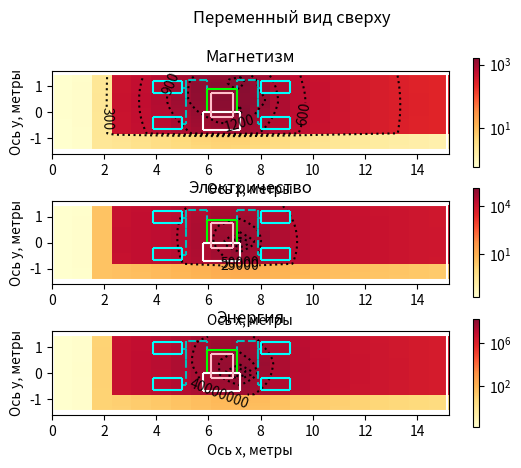
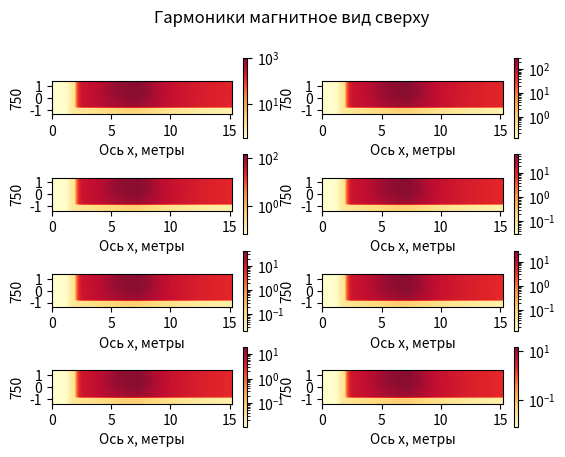
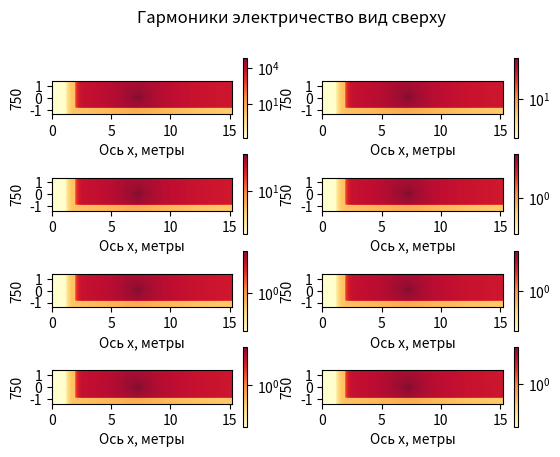

Python code for these plots, in order:
from math import pi, log, exp, atan
import matplotlib.pyplot as plt
import numpy as np
# import matplotlib.tri as tri
from datetime import datetime
import matplotlib.colors as colors



#TODO то что в дециьеллах - перевести в разы (это где сплош)
#TODO рисунки оборудования по срезам
#TODO один файл с рисунками и один в цифрах
# TODO тэд ОБ ДВА пола + два экрана
# TODO вместо трианг точки

# добавить ПР 835х940х955 мм ток 1270 напр 1500
# два ТЭД

# TODO ВОПРОСЫ
# два ТЭД - это на Машине как?
# семь шин сверху не видны
# показать как оно треугольниками и как оно точками
# что там по децибеллам правильно ли

'''
ОПИСАНИЕ
выполнение модуля начинается в 700-х строках, вызовом
visual_up_per() - построение вида сверху для перменного поля
visual_up_post() - построение вида сверху для постоянного поля
visual_front() - построение вида сбоку по срезам. В срезах перменное и постоянное поля считаются отдельно, но строятся
смешанно, поэтому разделения нет.
Читать код рекомендую начинать с вызова этих функций. Если читаете через Pycharm, то зажав Ctrl кликните по функции
чтобы перейти к её коду.
В начале кода приведены все константы и координаты в системе СИ (метры, амперы, вольты).
Затем - функции для вычисления поля: расчёт шин и оборудования, суммирование поля, расчёт экрана.
После - функции построения графиков: разбиение на теругольники, отрисовка линий, параметры вывода графиков.
После них - функции, формирующие отрисовку графиков по видам и срезам. В самом конце - рачёт статистики.
'''

# СТАТИСТИЧЕСКИЕ ДАННЫЕ
x_chel = 0.9  # положение человека по оси х
y_chel = 1.2 - 0.3  # положение человека по оси y
z_chel = 2 + 1.5  # положение человека по оси z
z_chair = 2 + 1.2  # сидушка стула
a = 1.75  # высота человека метры
b = 80  # масса человека килограммы
ti = 1  # длительность пребывания работника на рабочем месте, часов
chel = {}

# КОНСТАНТЫ
#todo dis = 60  # дискретизация графиков
dis = 20  # дискретизация графиков
harm = {50: [1, 1],
        150: [0.3061, 0.400],
        250: [0.1469, 0.115],
        350: [0.0612, 0.050],
        450: [0.0429, 0.040],
        550: [0.0282, 0.036],
        650: [0.0196, 0.032],
        750: [0.0147, 0.022]}

# ДАННЫЕ О ЛОКОМОТИВЕ

length = 1.3  # длина кабины
all_length = 15.2  # длина всего локомотива
width = 2.8  # ширина кабины
height = 2.6  # высота кабины
floor = 2  # расстояние от земли до дна кабины
kor_w = 0.5  # ширина коридора

metal_mu = 400  # относительная магнитная проницаемость стали
metal_t = 0.0025  # толщина стали
metal_sigma = 10 ** 7  # удельная проводимость стали
v_kab = all_length * width * height
metal_r = (v_kab * 3 / 4 / pi) ** 1 / 3
kh_metal = {frq: 10 * log(1 + (metal_sigma * 2 * pi * frq * metal_mu * metal_r * metal_t / 2) ** 2, 10)
            for frq in harm.keys()}
ke_metal = 20 * log(60 * pi * metal_t * metal_sigma, 10)

# УЗЛЫ ОБОРУДОВАНИЯ ИХ ТОКИ И НАПРЯЖЕНИЯ
# x - от стенки кабины
# y - от нижнежнего края
# z - от пола

x_tt = 4.500  # тяговый трансформатор
y_tt = 0.600 + 0.800 - 0.7
l_tt = 1.420
l_sh_tt = 1.1
w_tt = 0.7
h_tt = 1.265
d_tt = 0.3

x_pr = 4.8  # переходной реактор
l_pr = 0.835
y_pr = 1.2
w_pr = 0.940
z_pr = 0.650
h_pr = 0.955

x_gk = x_tt + 0.132  # главный контроллер
y_gk = 0.600 + 0.8
z_gk = 0.5
l_gk = 1.155
w_gk = 0.880
h_gk = 0.735

x_mt = x_tt + 1.420  # медная труба
y_mt = y_tt + w_tt

x_vu1 = 3.700  # выпрямительная установка
x_vu2 = 6.700
y_vu1 = 0.600 + 0.15
y_vu2 = y_vu1 + 1.4
l_vu = 1.120
h_vu = 0.4472
z_vu = 0.630
d_vu = 1.1
w_vu = 0.5

x_cp1 = x_vu1 + 1 - d_vu  # сглаживающий реактор
x_cp2 = x_vu2 - 1 + d_vu
y_cp = y_vu1 + 0.9
l_cp = 0.8
h_cp = 0.8
z_cp = 0.6
w_cp = -0.6

x_td1 = 0.9  # тяговый двигатель
x_td2 = x_td1 + 8
dy_td = 0.8
r_td = 0.604
l_td = 0.66
z_td = 1 - floor
kol_par = 1.5

I_mt = 550
U_mt = 27000

I_tt_gk = 1750
U_tt_gk = 1218

I_gk_vu = 3150
U_gk_vu = 1400

I_vu_cp = 3150
U_vu_cp = 1400

I_cp_td = 880
U_cp_td = 950

I_tt = 750
U_tt = 1218


I_pr = 1270
U_pr = 1500

I_gk = 1300
U_gk = 3000

I_vu = 1850
U_vu = 1500
n_vu = 7

I_cp = 3150
U_cp = 1400
n_cp = 1

I_td = 880
U_td = 1950
n_td = 5

# РАЗМЕРЫ И ДАННЫЕ ЭКРАНА

b_v = 2.6  # ширина экрана камеры, м
l_v = 12.7  # длина экрана камеры, м
h_v = 2.2  # высота экрана камеры, м
d_v = 0.001  # толщина сетки, м

b_z = 3.5  # ширина экрана кузова, м
l_z = 15.2  # длина экрана кузова, м
h_z = 2.8  # высота экрана кузова, м
d_z = 0.025  # толщина экрана кузова, м

Z0 = 377  # волновое сопротивление поля, Ом
ds = 0.001  # диаметр провода сетки, м
ro = 0.15  # удельное сопротивление материала сетки, Ом*м
s_ = 0.015  # шаг сетки, м

re_v = 0.62 * (b_v * l_v * h_v) ** (1 / 3)  # эквивалетныый радиус экрана камеры
re_z = 0.62 * (b_z * l_z * h_z) ** (1 / 3)  # эквивалетныый радиус экрана кабины

koef_ekr_h_setka, koef_ekr_e_setka = {}, {}
for fr in harm.keys():
    lam = 300000000 / fr  # длина волны
    Zh = Z0 * 2 * pi * re_v / lam
    ekr_h = 0.012 * (d_v * Zh / ro) ** 0.5 * (lam / re_v) ** (1 / 3) * exp(pi * ds / (s_ - ds))
    koef_ekr_h_setka[fr] = 1 / ekr_h

    delta = 0.016 / (fr ** 0.5)
    ekr_e = 60 * pi * 1 * delta / (ro * s_ * 2.83 * (ds ** 0.5)) * exp(ds / delta)
    koef_ekr_e_setka[fr] = ekr_e

koef_ekr_h_splosh_v = 1 + (0.66 * metal_mu * d_v / re_v)
koef_ekr_h_splosh_z = 1 + (0.66 * metal_mu * d_z / re_z)
koef_ekr_e_splosh = ke_metal

k_post_ekr_e_setka = 55.45 + 20 * log(ds ** 2 * metal_sigma / s_, 10)
k_post_ekr_h_setka = exp(pi * d_v / s_)


# ШИНЫ И ОБОРУДОВАНИЕ ДЛЯ РАСЧЁТОВ

# формат шин: [(координаты начала), (смещение конца относительно начала)]
# формат оборудования: [[x_нач, x_кон, y_нач, y_кон, z_нач, z_кон]]

mednaya_truba = [[(x_mt, y_mt, 0), (0, 0, height)]]

sh_tt_gk = [[(x_tt + l_tt / 6 * i, y_tt, 0), (0, 0, -1.5)] for i in range(0, 7)]

sh_gk_vu = [[(x_gk, y_gk + h_gk, z_gk), (0, 0.5, 0)],
            [(x_gk, y_gk + h_gk + 0.5, z_gk), (0, 0, 0.8)],
            [(x_gk, y_gk + h_gk + 0.5, z_gk + 0.8), (-0.8, 0, 0)],
            [(x_gk - 0.8, y_gk + h_gk + 0.5, z_gk + 0.8), (0, -0.8, 0)],
            [(x_gk - 0.8, y_gk + h_gk + 0.5 - 0.8, z_gk + 0.8), (0, 0, -1.6)],
            [(x_gk - 0.8, y_gk + h_gk + 0.5 - 0.3, z_gk + 0.8 - 1.1), (-0.15, 0, 0)],
            [(x_gk - 0.8, y_gk + h_gk + 0.5 - 0.3, z_gk + 0.8 - 1.6), (0, -1.4, 0)],
            [(x_gk - 0.8, y_gk + h_gk + 0.5 - 0.3 - 1.4, z_gk + 0.8 - 1.6), (-0.15, 0, 0)],

            [(x_gk + l_gk, y_gk + h_gk, z_gk), (0, 0.5, 0)],
            [(x_gk + l_gk, y_gk + h_gk + 0.5, z_gk), (0, 0, 0.8)],
            [(x_gk + l_gk, y_gk + h_gk + 0.5, z_gk + 0.8), (0.8, 0, 0)],
            [(x_gk + l_gk + 0.8, y_gk + h_gk + 0.5, z_gk + 0.8), (0, -0.8, 0)],
            [(x_gk + l_gk + 0.8, y_gk + h_gk + 0.5 - 0.8, z_gk + 0.8), (0, 0, -1.6)],
            [(x_gk + l_gk + 0.8, y_gk + h_gk + 0.5 - 0.3, z_gk + 0.8 - 1.1), (0.15, 0, 0)],
            [(x_gk + l_gk + 0.8, y_gk + h_gk + 0.5 - 0.3, z_gk + 0.8 - 1.6), (0, -1.4, 0)],
            [(x_gk + l_gk + 0.8, y_gk + h_gk + 0.5 - 0.3 - 1.4, z_gk + 0.8 - 1.6), (0.15, 0, 0)],
            ]

tt = [[x_tt, x_tt + l_tt, y_tt, y_tt + w_tt, 0.5, 0.5 - h_tt]]

pr = [[x_pr, x_pr+l_pr, y_pr, y_pr+w_pr, z_pr, z_pr+h_pr]]

gk = [[x_gk, x_gk + l_gk, y_gk, y_gk + w_gk, z_gk, z_gk + h_gk]]

# ПОСТОЯННОЕ

sh_vu_cp = [
    [(x_vu1, y_vu1 + 0.2, z_vu), (1, 0, 0)],
    [(x_vu1, y_vu2 + 0.2, z_vu), (1, 0, 0)],
    [(x_vu1 + 1, y_vu1 + 0.2, z_vu), (0, 1.4, 0)],
    [(x_vu1 + 1, y_vu1 + 0.83, z_vu), (-1, 0, 0)],

    [(x_vu2, y_vu1 + 0.2, z_vu), (-1, 0, 0)],
    [(x_vu2, y_vu2 + 0.2, z_vu), (-1, 0, 0)],
    [(x_vu2 - 1, y_vu1 + 0.2, z_vu), (0, 1.4, 0)],
    [(x_vu2 - 1, y_vu1 + 0.83, z_vu), (1, 0, 0)]]

sh_cp_td = [
    [(x_cp2 + l_cp, y_cp, 0), (0, 0, 1.9)],
    [(x_cp2 + l_cp, y_cp, 1.9), (0, 0, -0.8)],
    [(x_cp2 + l_cp, y_cp, 1.1), (2.5, 0, 0)],
    [(x_cp2 + l_cp + 2.5, y_cp, 1.1), (0, 0, -1.7 - 0.5)],
    [(x_cp1 - l_cp, y_cp, 0), (0, 0, 1.9)],
    [(x_cp1 - l_cp, y_cp, 1.9), (0, 0, -0.8)],
    [(x_cp1 - l_cp, y_cp, 1.1), (-2.5, 0, 0)],
    [(x_cp1 - l_cp - 2.5, y_cp, 1.1), (0, 0, -1.7 - 0.5)],
]

vu = [[x_vu1, x_vu1 - l_vu, y_vu1, y_vu1 + h_vu, z_vu, z_vu + w_vu],
      [x_vu1, x_vu1 - l_vu, y_vu2, y_vu2 + h_vu, z_vu, z_vu + w_vu],
      [x_vu2, x_vu2 + l_vu, y_vu1, y_vu1 + h_vu, z_vu, z_vu + w_vu],
      [x_vu2, x_vu2 + l_vu, y_vu2, y_vu2 + h_vu, z_vu, z_vu + w_vu]]

cp = [[x_cp1, x_cp1 - l_cp, y_cp - 0.5 * h_cp, y_cp + 0.5 * h_cp, z_cp, z_cp + w_cp],
      [x_cp2, x_cp2 + l_cp, y_cp - 0.5 * h_cp, y_cp + 0.5 * h_cp, z_cp, z_cp + w_cp]]


def radius(st, ed):
    return ((st[0] - ed[0]) ** 2 + (st[1] - ed[1]) ** 2 + (st[2] - ed[2]) ** 2) ** 0.5


def shina(shinas, v1arr, v2arr, v3, I, U, type_='FRONT', ver_='PER'):
    dc = 10

    sh_p = []
    for sh in shinas:
        if sh[1][0]:
            arr = np.linspace(sh[0][0], sh[0][0] + sh[1][0], dc)
            sh_p.extend([(x, sh[0][1], sh[0][2]) for x in arr])
        elif sh[1][1]:
            arr = np.linspace(sh[0][1], sh[0][1] + sh[1][1], dc)
            sh_p.extend([(sh[0][0], y, sh[0][2]) for y in arr])
        elif sh[1][2]:
            arr = np.linspace(sh[0][2], sh[0][2] + sh[1][2], 3*dc)
            sh_p.extend([(sh[0][0], sh[0][1], z) for z in arr])

    sh_points = [(length + pp[0], -0.5 * width + pp[1], floor + pp[2]) for pp in sh_p]

    def in_point(x_, y_, z_):
        r = 0
        for point in sh_points:
            r += 1 / radius((x_, y_, z_), point)

        if ver_ == 'PER':
            return [{f: [I * harm[f][0] * r / (2 * pi * len(sh_points)), U * harm[f][0] * r / len(sh_points)]
                     for f in harm.keys()}, (x_, y_, z_)]
        else:
            return [[I * r / (2 * pi * len(sh_points)), U * r / len(sh_points)], (x_, y_, z_)]

    if type_ == 'FRONT':
        res = [in_point(v3, y, z) for z in v2arr for y in v1arr]
    else:
        res = [in_point(x, y, v3) for y in v2arr for x in v1arr]

    return res


def oborud_per(element, v1arr, v2arr, v3, I, U, type_='FRONT'):
    ds = 6
    points = []
    for el in element:
        nodes_x = np.linspace(el[0], el[1], ds)
        nodes_y = np.linspace(el[2], el[3], ds)
        nodes_z = np.linspace(el[4], el[5], ds)
        points.extend(
            [[length + x_, -0.5 * width + y_, floor + z_] for z_ in nodes_z for y_ in nodes_y for x_ in nodes_x])

    x_cab = np.linspace(length, all_length, 40)
    y_cab = np.linspace(-0.5 * width, 0.5 * width, 40)
    minus = [[x_, y_] for y_ in y_cab for x_ in x_cab]

    l_ob = abs(element[0][1] - element[0][0])

    def in_point(x_, y_, z_):
        H_ob, E_ob = 0, 0
        for p in points:
            r = ((p[0] - x_) ** 2 + (p[1] - y_) ** 2 + (p[2] - z_) ** 2) ** 0.5
            H_ob += I / (pi * l_ob) * atan(l_ob / 2 / r)
            E_ob += U / r / len(points)

        for m in minus:
            r_m = ((m[0] - x_) ** 2 + (m[1] - y_) ** 2 + (floor - z_) ** 2) ** 0.5
            if r_m != 0:
                E_ob += U / r_m / len(minus)
        return [{f: [harm[f][0] * H_ob / len(points), harm[f][1] * E_ob, ] for f in harm.keys()}, (x_, y_, z_)]

    if type_ == 'FRONT':
        return [in_point(v3, y, z) for z in v2arr for y in v1arr]
    else:
        return [in_point(x, y, v3) for y in v2arr for x in v1arr]


def oborud_post(element, v1arr, v2arr, v3, I, U, n=1, type_='FRONT'):
    ds = 6
    points = []
    for el in element:
        nodes_x = np.linspace(el[0], el[1], ds)
        nodes_y = np.linspace(el[2], el[3], ds)
        nodes_z = np.linspace(el[4], el[5], ds)
        points.extend(
            [[length + x_, -0.5 * width + y_, floor + z_] for z_ in nodes_z for y_ in nodes_y for x_ in nodes_x])

    x_cab = np.linspace(length, all_length, 40)
    y_cab = np.linspace(-0.5 * width, 0.5 * width, 40)
    minus = [[x_, y_] for y_ in y_cab for x_ in x_cab]

    l_ob = abs(element[0][1] - element[0][0])

    def in_point(x_, y_, z_):
        H_ob, E_ob = 0, 0
        for p in points:
            r = ((p[0] - x_) ** 2 + (p[1] - y_) ** 2 + (p[2] - z_) ** 2) ** 0.5
            H_ob += I / (pi * l_ob) * atan(l_ob / 2 / r)
            E_ob += U / r / len(points)

        for m in minus:
            r_m = ((m[0] - x_) ** 2 + (m[1] - y_) ** 2 + (floor - z_) ** 2) ** 0.5
            if r_m != 0:
                E_ob += U / r_m / len(minus)
        return [[H_ob * n / len(points), E_ob], (x_, y_, z_)]

    if type_ == 'FRONT':
        return [in_point(v3, y, z) for z in v2arr for y in v1arr]
    else:
        return [in_point(x, y, v3) for y in v2arr for x in v1arr]


def oborud_ted(v1arr, v2arr, v3, I, U, n=n_td, type_='FRONT'):
    ds = 8
    nodes_x = [length + dx + 0.5 * r_td * np.cos(ap) for dx in [x_td1, x_td1 + kol_par, x_td2, x_td2 + kol_par]
               for ap in np.linspace(0, 2 * pi, ds)]
    nodes_z = [floor + z_td + 0.5 * r_td * np.sin(ap) for ap in np.linspace(0, 2 * pi, ds)]
    nodes_y = [td_p for td_p in np.linspace(-0.5 * l_td, 0.5 * l_td, 4)]
    points = [[x_, y_, z_] for z_ in nodes_z for y_ in nodes_y for x_ in nodes_x]

    x_cab = np.linspace(length, all_length, 40)
    y_cab = np.linspace(-0.5 * width, 0.5 * width, 40)
    minus = [[x_, y_] for y_ in y_cab for x_ in x_cab]

    def in_point(x_, y_, z_):
        H_ob, E_ob = 0, 0
        for p in points:
            r = ((p[0] - x_) ** 2 + (p[1] - y_) ** 2 + (p[2] - z_) ** 2) ** 0.5
            H_ob += I / (pi * l_td) * atan(l_td / 2 / r)
            E_ob += U / r / len(points)

        for m in minus:
            r_m = ((m[0] - x_) ** 2 + (m[1] - y_) ** 2 + (floor - z_) ** 2) ** 0.5
            if r_m != 0:
                E_ob += U / r_m / len(minus)

        h, e = H_ob * n / len(points), E_ob
        if z_ > floor:
            h /= koef_ekr_h_splosh_v
            e /= koef_ekr_e_splosh
        return [[h, e], (x_, y_, z_)]

    if type_ == 'FRONT':
        return [in_point(v3, y, z) for z in v2arr for y in v1arr]
    else:
        return [in_point(x, y, v3) for y in v2arr for x in v1arr]


def field_sum_per(*arg):
    def summ(f, i):
        sum_h, sum_e = 0, 0
        for el in arg:
            sum_h += el[i][0][f][0]
            sum_e += el[i][0][f][1]
        return [sum_h, sum_e]

    return [[{frq: summ(frq, i) for frq in harm.keys()}, arg[0][i][1]] for i in range(0, len(arg[0]))]


def field_sum_post(*arg):
    def summ(i):
        sum_h, sum_e = 0, 0
        for el in arg:
            sum_h += el[i][0][0]
            sum_e += el[i][0][1]
        return [sum_h, sum_e]

    return [[summ(i), arg[0][i][1]] for i in range(0, len(arg[0]))]


def full_energy(en):
    sum_h, sum_e = 0, 0
    for e in en[0].values():
        sum_h += e[0]
        sum_e += e[1]
    return [sum_h, sum_e], en[1]


def ekran(elm, tp='SETKA', ver='PER', viz='FRONT'):
    y_flag = elm[1][1] < 0.5 * width - kor_w if viz == 'FRONT' else elm[1][1] > -0.5 * width + kor_w

    if (elm[1][0] > length + 0.4) and y_flag and (elm[1][2] > 2):
        return elm
    else:
        if tp == 'SETKA':
            if ver == 'PER':
                k_h = koef_ekr_h_setka
                k_e = koef_ekr_e_setka
            else:
                k_h = k_post_ekr_h_setka
                k_e = k_post_ekr_e_setka
        else:
            k_e = koef_ekr_e_splosh
            k_h = koef_ekr_h_splosh_v
    if elm[1][0] < length:
        k_e = {f: k_e[f] * koef_ekr_e_splosh for f in k_e.keys()} \
            if type(k_h) == dict else k_e * koef_ekr_e_splosh
        k_h = {f: k_h[f] * koef_ekr_h_splosh_z for f in k_h.keys()} \
            if type(k_h) == dict else k_h * koef_ekr_h_splosh_z

    if ver == 'PER':
        if type(k_h) == dict:
            return [{f: [elm[0][f][0] / k_h[f], elm[0][f][1] / k_e[f]] for f in harm.keys()}, elm[1]]
        else:
            return [{f: [elm[0][f][0] / k_h, elm[0][f][1] / k_e] for f in harm.keys()}, elm[1]]
    else:
        return [(elm[0][0] / k_h, elm[0][1] / k_e), elm[1]]


def do_draw(h_lines, v_lines, c, type_, li='solid'):
    if type_ == 'FRONT':
        for h in h_lines:
            plt.hlines(floor + h[0], -0.5 * width + h[1], -0.5 * width + h[2], colors=c, linestyles=li)
        for v in v_lines:
            plt.vlines(-0.5 * width + v[0], floor + v[1], floor + v[2], colors=c, linestyles=li)
    else:
        for h in h_lines:
            plt.hlines(-0.5 * width + h[0], length + h[1], length + h[2], colors=c, linestyles=li)
        for v in v_lines:
            plt.vlines(length + v[0], -0.5 * width + v[1], -0.5 * width + v[2], colors=c, linestyles=li)


def lines_corp(*pnt):
    c = 'white'
    li = 'solid'
    d = 0.05
    plt.hlines(pnt[2]+d, pnt[0]+d, pnt[1]-d, colors=c, linestyles=li)
    plt.hlines(pnt[3]-d, pnt[0]+d, pnt[1]-d, colors=c, linestyles=li)
    plt.vlines(pnt[0]+d, pnt[2]+d, pnt[3]-d, colors=c, linestyles=li)
    plt.vlines(pnt[1]-d, pnt[2]+d, pnt[3]-d, colors=c, linestyles=li)


def lines_oborud(oborud_, color, type_='FRONT'):
    h_lines = []
    v_lines = []
    if type_ == 'FRONT':
        for ob in oborud_:
            h_lines.append([ob[4], ob[2], ob[3]])
            h_lines.append([ob[5], ob[2], ob[3]])
            v_lines.append([ob[2], ob[4], ob[5]])
            v_lines.append([ob[3], ob[4], ob[5]])
    else:
        for ob in oborud_:
            h_lines.append([ob[2], ob[0], ob[1]])
            h_lines.append([ob[3], ob[0], ob[1]])
            v_lines.append([ob[0], ob[2], ob[3]])
            v_lines.append([ob[1], ob[2], ob[3]])

    do_draw(h_lines, v_lines, color, type_)


def lines_shina(shina_, color, type_='FRONT'):
    h_lines = []
    v_lines = []
    if type_ == 'FRONT':
        for sh in shina_:
            if sh[1][1] != 0:
                h_lines.append([sh[0][2], sh[0][1], sh[0][1] + sh[1][1]])
            if sh[1][2] != 0:
                v_lines.append([sh[0][1], sh[0][2], sh[0][2] + sh[1][2]])
    else:
        for sh in shina_:
            if sh[1][0] != 0:
                h_lines.append([sh[0][1], sh[0][0], sh[0][0] + sh[1][0]])
            if sh[1][1] != 0:
                v_lines.append([sh[0][0], sh[0][1], sh[0][1] + sh[1][1]])

    do_draw(h_lines, v_lines, color, type_, li='--')


def lines_ted(color, type_='FRONT'):
    l = 0.5 * l_td
    r = 0.5 * r_td
    w = 0.5 * width
    if type_ == 'FRONT':
        h_lines = [[z, w - l, w + l]
                   for z in [z_td - r, z_td + r]]
        v_lines = [[w + dy, z_td - r, z_td + r] for dy in [l, -l]]
    else:
        h_lines = [[y, x - r, x + r] for y in [w-l, w+l]
                   for x in [x_td1, x_td1 + kol_par, x_td2, x_td2 + kol_par]]
        v_lines = [[x + dx, w - l, w + l]for dx in [r, -r]
                   for x in [x_td1, x_td1 + kol_par, x_td2, x_td2 + kol_par]]

    do_draw(h_lines, v_lines, color, type_)


def point_draw(scalar, x_ln, y_ln, name_, x_lb='Ось x, метры', y_lb='Ось y, метры', lv=5):
    Xmin = x_ln[0]
    Xmax = x_ln[-1]
    Ymin = y_ln[0]
    Ymax = y_ln[-1]

    znach = np.array(scalar).reshape(len(y_ln), len(x_ln))

    if lv:
        ct = plt.contour(x_ln, y_ln, znach, alpha=0.95, colors='black', linestyles='dotted', levels=lv)
        plt.clabel(ct, fontsize=10)
    plt.imshow(znach, extent=[Xmin, Xmax, Ymax, Ymin], cmap='YlOrRd', alpha=0.95, norm=colors.LogNorm())
    plt.colorbar()

    plt.xlabel(x_lb)
    plt.ylabel(y_lb)

    plt.title(name_)


def show(name):
    mng = plt.get_current_fig_manager()
    # mng.window.state('zoomed')
    file_name = f"{datetime.now().strftime('%Y-%m-%d-%H-%M-%S')}_{name}.png"
    plt.savefig(file_name)


def visual_up_per():
    print('График строится..................')

    Xmin = 0
    Xmax = all_length
    Ymax = -0.5 * width
    Ymin = -Ymax

    x_ln = np.linspace(Xmin, Xmax, dis, endpoint=True)
    y_ln = np.linspace(Ymin, Ymax, dis, endpoint=True)

    print('Расчёт поля переменного тока.....')
    print('Расчёт поля шин...')
    tt_gk = shina(sh_tt_gk, x_ln, y_ln, z_graph, I_tt_gk, U_tt_gk, type_='UP', ver_='PER')
    gk_vu = shina(sh_gk_vu, x_ln, y_ln, z_graph, I_gk_vu, U_gk_vu, type_='UP', ver_='PER')
    mt = shina(mednaya_truba, x_ln, y_ln, z_graph, I_mt, U_mt, type_='UP', ver_='PER')
    print('Расчёт поля оборудования...')
    gk_f = oborud_per(gk, x_ln, y_ln, z_graph, I_gk, U_gk, type_='UP')
    pr_f = oborud_per(pr, y_ln, y_ln, z_graph, I_pr, U_pr, type_='UP')

    # ks_f = [energy_pass(x, y, z_graph) for y in y_ln for x in x_ln]

    field = [ekran(el, viz='UP') for el in field_sum_per(tt_gk, gk_vu, gk_f, mt, pr_f)]

    # field_ekran = [ekran(el, viz='UP') for el in field_sum_per(tt_gk, gk_vu, gk_f, mt)]
    # field = field_sum_per(field_ekran, ks_f)

    summar = [full_energy(el) for el in field]
    magnetic = [el[0][0] for el in summar]
    electric = [el[0][1] for el in summar]
    energy = [el[0][0] * el[0][1] for el in summar]

    def figure_draw(znach, name_):
        point_draw(znach, x_ln, y_ln, name_)
        lines_shina(sh_tt_gk, 'turquoise', type_='UP')
        lines_shina(sh_gk_vu, 'c', type_='UP')
        lines_oborud(gk, 'lime', type_='UP')
        lines_oborud(tt, 'white', type_='UP')
        lines_oborud(pr, 'pink', type_='UP')
        lines_oborud(vu, 'aqua', type_='UP')

        lines_corp(Xmin, Xmax, Ymin, Ymax)

    global gph_num
    gph_num += 1
    plt.figure(gph_num)
    plt.subplot(3, 1, 1)
    figure_draw(magnetic, 'Магнетизм')
    plt.subplot(3, 1, 2)
    figure_draw(electric, 'Электричество')
    plt.subplot(3, 1, 3)
    figure_draw(energy, 'Энергия')
    plt.suptitle('Переменный вид сверху')
    show('пер_верх')

    gph_num += 1
    plt.figure(gph_num)
    name = 'Гармоники магнитное вид сверху'
    j = 0
    for f in harm.keys():
        j += 1
        plt.subplot(4, 2, j)
        data = [dt[0][f][0] for dt in field]
        point_draw(data, x_ln, y_ln, '', y_lb=str(fr), lv=0)
    plt.suptitle(name)
    show('гарм_маг_верх')

    gph_num += 1
    plt.figure(gph_num)
    name = 'Гармоники электричество вид сверху'
    j = 0
    for f in harm.keys():
        j += 1
        plt.subplot(4, 2, j)
        data = [dt[0][f][1] for dt in field]
        point_draw(data, x_ln, y_ln, '', y_lb=str(fr), lv=0)
    plt.suptitle(name)
    show('гарм_эл_верх')


def visual_up_post(z):
    Xmin = 0
    Xmax = all_length
    Ymax = 0.5 * width
    Ymin = -Ymax

    x_ln = np.linspace(Xmin, Xmax, dis, endpoint=True)
    y_ln = np.linspace(Ymin, Ymax, dis, endpoint=True)

    # tr = make_triang(x_ln, y_ln)

    def figure_draw(znach, name_):
        point_draw(znach, x_ln, y_ln, name_)
        lines_shina(sh_vu_cp, 'darkcyan', type_='UP')
        lines_shina(sh_cp_td, 'royalblue', type_='UP')
        lines_oborud(vu, 'aqua', type_='UP')
        lines_oborud(cp, 'indigo', type_='UP')
        lines_ted('darkblue', type_='UP')
        lines_corp(Xmin, Xmax, Ymin, Ymax)

    print('Расчёт поля постоянного тока.....')
    print('Расчёт поля шин...')
    vu_cp = shina(sh_vu_cp, x_ln, y_ln, z, I_vu_cp, U_vu_cp, type_='UP', ver_='POST')
    cp_td = shina(sh_cp_td, x_ln, y_ln, z, I_cp_td, U_cp_td, type_='UP', ver_='POST')
    print('Расчёт поля оборудования...')
    vu_f = oborud_post(vu, x_ln, y_ln, z, I_vu, U_vu, n_vu, type_='UP')
    cp_f = oborud_post(cp, x_ln, y_ln, z, I_cp, U_cp, n_cp, type_='UP')
    ted_f = oborud_ted(x_ln, y_ln, z, I_td, U_td, n_td, type_='UP')

    if z < floor:
        summ_inside = field_sum_post(vu_cp, cp_td, vu_f, cp_f)
        ekran_f = [[[el[0][0] / koef_ekr_h_splosh_v, el[0][1] / koef_ekr_e_splosh], el[1]] for el in summ_inside]
        summar = field_sum_post(ekran_f, ted_f)
    else:
        summar = field_sum_post(vu_cp, cp_td, vu_f, cp_f, ted_f)
    magnetic = [el[0][0] for el in summar]
    electric = [el[0][1] for el in summar]
    energy = [el[0][0] * el[0][1] for el in summar]

    global gph_num
    gph_num += 1
    plt.figure(gph_num)
    plt.subplot(3, 1, 1)
    figure_draw(magnetic, 'Магнетизм')
    plt.subplot(3, 1, 2)
    figure_draw(electric, 'Электричество')
    plt.subplot(3, 1, 3)
    figure_draw(energy, 'Энергия')
    if z == floor + z_td:
        plt.suptitle('Постоянный, вид сверху ТЭД')
    else:
        plt.suptitle('Постоянный, вид сверху')

    show(f'пост_верх_{z}_м')
    

def energy_pass(x, y, z, okna=False):
    # на данном этапе считаем что внешнее поле не проходит в кабину и кузов
    def fr_make():
        return {f: [0, 0] for f in harm.keys()}
    return [fr_make(), (x, y, z)]


def visual_front():
    print('График строится..................')

    Ymax = 0.5 * width
    Ymin = -Ymax
    Zmax = floor + 0.1
    Zmin = height + floor

    y_ln = np.linspace(Ymin, Ymax, dis)
    z_ln = np.linspace(Zmin, Zmax, dis)

    # tr_kab = make_triang(y_ln, z_ln)

    def eng(en):
        fe = full_energy(en)
        return fe[0][0] * fe[0][1]

    global gph_num

    for no in SZ.keys():

        print(f"Построение среза {no} м")
        print('Расчёт поля переменного тока...')

        # ks_f = [energy_pass(no, y, z) for z in z_ln for y in y_ln]

        print('Расчёт поля шин...')
        tt_gk = shina(sh_tt_gk, y_ln, z_ln, no, I_tt_gk, U_tt_gk, ver_='PER')
        gk_vu = shina(sh_gk_vu, y_ln, z_ln, no, I_gk_vu, U_gk_vu, ver_='PER')
        mt = shina(mednaya_truba, y_ln, z_ln, no, I_mt, U_mt, ver_='PER')
        print('Расчёт поля оборудования...')
        gk_f = oborud_per(gk, y_ln, z_ln, no, I_gk, U_gk)
        pr_f = oborud_per(pr, y_ln, z_ln, no, I_pr, U_pr)

        field_per = field_sum_per(tt_gk, gk_vu, gk_f, mt, pr_f)

        print('Расчёт поля постоянного тока...')
        print('Расчёт поля шин...')
        vu_cp = shina(sh_vu_cp, y_ln, z_ln, no, I_vu_cp, U_vu_cp, ver_='POST')
        cp_td = shina(sh_cp_td, y_ln, z_ln, no, I_cp_td, U_cp_td, ver_='POST')
        print('Расчёт поля оборудования...')
        vu_f = oborud_post(vu, y_ln, z_ln, no, I_vu, U_vu, n_vu)
        cp_f = oborud_post(cp, y_ln, z_ln, no, I_cp, U_cp, n_cp)
        field_post = field_sum_post(vu_cp, cp_td, vu_f, cp_f)

        ted_f = oborud_ted(y_ln, z_ln, no, I_td, U_td, n_td)

        print('Расчёт экрана...')
        # задел под возможность добавить внешнее поле
        # ekran_per_setka = field_sum_per([ekran(elm) for elm in field_per], ks_f)
        # ekran_per_splosh = field_sum_per([ekran(elm, tp='SPLOSH') for elm in field_per], ks_f)

        ekran_per_setka = [ekran(elm) for elm in field_per]
        ekran_per_splosh = [ekran(elm, tp='SPLOSH') for elm in field_per]

        ekran_post_setka = field_sum_post([ekran(elm, ver='POST') for elm in field_post], ted_f)
        ekran_post_splosh = field_sum_post([ekran(elm, tp='SPLOSH', ver='POST') for elm in field_post], ted_f)

        koridor = {'сетка_переменный': np.array([eng(en) for en in ekran_per_setka]),
                   'сетка_постоянный': np.array([en[0][0] * en[0][1] for en in ekran_post_setka]),
                   'сплошной_переменный': np.array([eng(en) for en in ekran_per_splosh]),
                   'сплошной_постоянный': np.array([en[0][0] * en[0][1] for en in ekran_post_splosh])
                   }

        ch_per_set, ch_post_set, ch_per_sp, ch_post_sp =\
            [e for e in ekran_per_setka if (e[1][1] > y_chel) and (e[1][2] > z_chel)][0],\
            [e[0] for e in ekran_post_setka if (e[1][1] > y_chel) and (e[1][2] > z_chel)][0],\
            [e for e in ekran_per_splosh if (e[1][1] > y_chel) and (e[1][2] > z_chel)][0],\
            [e[0] for e in ekran_post_splosh if (e[1][1] > y_chel) and (e[1][2] > z_chel)][0]

        ch_per_set = full_energy(ch_per_set)[0]
        ch_per_sp = full_energy(ch_per_sp)[0]
        global chel
        chel[f'{SZ[no]} сетка'] = (ch_per_set[0] * ch_per_set[1], ch_post_set[0] * ch_post_set[1])
        chel[f'{SZ[no]} сплошной'] = (ch_per_sp[0] * ch_per_sp[1], ch_post_sp[0] * ch_post_sp[1])

        gph_num += 1
        plt.figure(gph_num)

        name = f'Гармоники вид сбоку {SZ[no]}.'
        j = 0
        for f in harm.keys():
            j += 1
            plt.subplot(3, 3, j)
            data = [dt[0][f][0] * dt[0][f][1] for dt in ekran_per_setka]
            # triang_draw(tr_kab, data, '', y_lb=str(f))
            point_draw(data, y_ln, z_ln, '', y_lb=str(f))
        plt.suptitle(name)
        show(f'гарм_{SZ[no]}_м')

        gph_num += 1
        plt.figure(gph_num)
        i = 1
        name = f'Энергия вид сбоку. Срез {SZ[no]}'
        for nam, val in koridor.items():
            plt.subplot(2, 2, i)
            # triang_draw(tr_kab, val, '')
            point_draw(val, y_ln, z_ln, '')
            lines_corp(0.5 * width - kor_w, Ymax, Zmax, Zmin)
            plt.ylabel(nam)
            i += 1
        plt.suptitle(name)
        show(name)


# ПОСТРОЕНИЕ ГРАФИКА

# todo
# SZ = {1: 'кабина',
#       x_vu1 - 0.5 * l_vu: 'ВУ_СР ближние',
#       x_tt + 0.5 * x_tt: 'ТТ_ГК',
#       x_vu2 + 0.5 * l_vu: 'ВУ_СР дальние'
#       }

SZ = {
      x_vu1 - 0.5 * l_vu: 'ВУ_СР ближние'
      }

z_graph = 3

gph_num = 0
print('\nВид сверху.')

# todo
visual_up_per()
# visual_up_post(z_graph)  # построение среза на высоте пола
# visual_up_post(floor + z_td)  # построение среза на высоте ТЭД

print('\nВид сбоку')
# visual_front()

# РАСЧЁТ СТАТИСТИКИ

S = (a * b / 3600) ** 1 / 2
p = ti / 24  # статистическая вероятность воздействия

print('\nЗначение поля\n'
      'переменное \t| постоянное\t |\n'
      'Удельная суточная доза поглощённой энергии\n'
      'переменное \t| постоянное\t |\n')

for nm, zn in chel.items():
    print(nm)
    print(f'поле \t\t| {zn[0]:.2f}\t| {zn[1]:.2f} \t|')
    print(f'доля погл. \t| {zn[0] * ti * S * p / b:.4f} \t| {zn[1] * ti * S * p / b:.4f} \t|')

plt.show()
